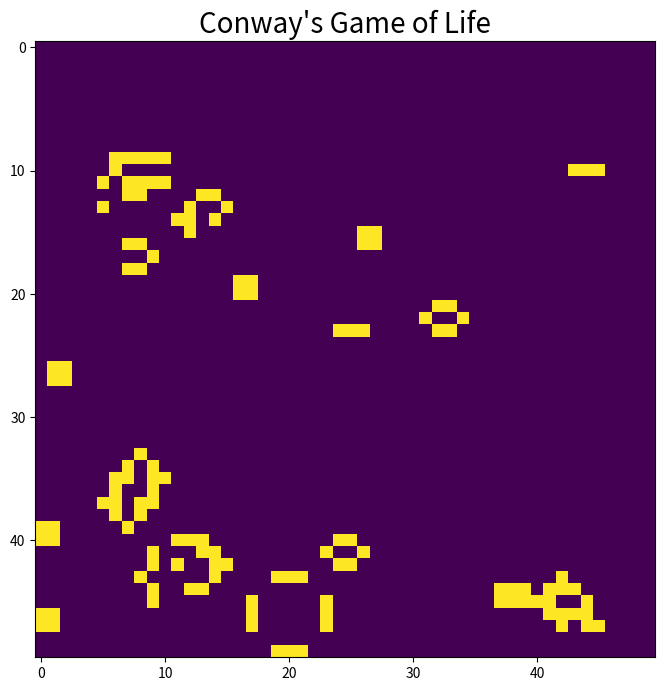

This figure's Python source:
# Computational Economics, Chapman University Fall 2021
# [redacted]
##Project 1 , Question 3
# Author: Kushal Kumar Reddy
# [email redacted]

# Conway's Game of Life is a "game" with a simple set of rules that yields complex results

import numpy as np
import matplotlib.pyplot as plt
import matplotlib.animation as animation
import random

class Agent:
    """An Agent Class representing Each Agent, it has 3 parameters"""
    def __init__(self, model):
        self.model = model
        self.is_alive = 0
        self.x = 0
        self.y = 0

class Model:
    """Model Class representing the Model layout to store the Grid, Agents and Update them each period"""

    # Initialisation Function
    def __init__(self):
        self.agents = {}  # Agents Dictionary
        self.locations = {} # Locations of the grid
        self.is_alive=[]  # Array to note the status of each Agent

    # Function to add agents and setup, with an option for Four Agents in Four Corners
    def add_agents(self, n,p,is_4=0):
        # Idea is to call each agent and loop them to place in grid one by one
        self.agent_count=n
        for i in range(n):
            for j in range(n):
                agent = Agent(self)
                if is_4:
                    if (i==n-1 and j==n-1) or (i==n-1 and j==0) or (i==0 and j==n-1) or (i==0 and j==0)  :
                        agent.is_alive = 1
                elif random.random() < p:
                    agent.is_alive = 1
                (agent.x, agent.y)=(i,j)
                pos = (agent.x, agent.y)
                self.agents[pos] = agent
        self.is_alive = self.alive_agents()

    # Function to obtain the neighbors of a cell, gets the reflected neighbors as well
    def get_neighbors(self,pos):
        #Set up the delta function and loop through it to get the neighbors, using a mod function
        adj = {(-1, 1), (0, 1), (1, 1), (-1, 0), (1, 0), (-1, -1), (0, -1), (1, -1)}
        li = []
        x, y = pos
        n = self.agent_count
        for dy, dx in adj:
                li.append(((x + dx)%n, (y + dy)%n))
        alive=0
        for posn in li:
            if self.agents[posn].is_alive:
                alive+=1
        return alive

    # Function to update agents each timestep
    def update_agents(self):
        #Get the agent status, and then use the rules to update them
        current_agents = {}
        agentscopy=self.agents.items()
        alive_dict={}
        for pos, agent in agentscopy:
            alive_dict[pos]=self.get_neighbors(pos)
        for pos, agent in agentscopy:
            alive=alive_dict[pos]
            if alive==3:
                agent.is_alive=1
            elif alive>3:
                agent.is_alive=0
            elif alive<2:
                agent.is_alive=0
            current_agents[pos]=agent
        self.agents = current_agents
        agents_alive=[]
        for pos, agent in current_agents.items():
            agents_alive.append(agent.is_alive)
        self.is_alive =agents_alive

    def alive_agents(self):
        agents_alive = []
        for pos, agent in self.agents.items():            
            agents_alive.append(agent.is_alive)
        return agents_alive

if __name__ == "__main__":
    # Function to return the array each time step for plotting
    def runmodel_func(model,timesteps):
        n = 50
        model.add_agents(n, 0.1)
        positions=[np.array(model.is_alive).reshape(n, n)]
        for i in range(timesteps):
            model.update_agents()
            positions.append(np.array(model.is_alive).reshape(n, n))
        return positions

    model = Model()
    # To run 100 steps get the FPS and Seconds, for 100 frames
    fps = 5
    Seconds = 25
    fig = plt.figure(figsize=(8, 8))
    plt.title("Conway's Game of Life", fontsize=20)
    snapshots = runmodel_func(model, fps * Seconds)
    a = snapshots[0]
    im = plt.imshow(a, interpolation='none', aspect='auto', vmin=0, vmax=1)
    def animation_func(i):
        im.set_array(snapshots[i])
        return [im]
    anim = animation.FuncAnimation(fig,animation_func,frames = Seconds * fps,blit=True)
    writergif = animation.PillowWriter(fps=fps)
    anim.save('game_of_life_50by50.gif',writer=writergif)
    plt.show()


# Uncomment In case to plot the figures in the Matplotlib without animation
# if __name__ == "__main__":
#     model = Model()
#     n=30
#     model.add_agents(n, 0.55)
#     timesteps = 100
#
#     for i in range(timesteps):
#         #model.add_agents(10,0.5)
#         positions = np.array(model.is_alive).reshape(n,n)
#         fig, ax = plt.subplots()
#         img = ax.imshow(positions, interpolation='nearest')
#         model.update_agents()
#         plt.pause(1e-6)
#     plt.show()
# Get the funciton and run it
